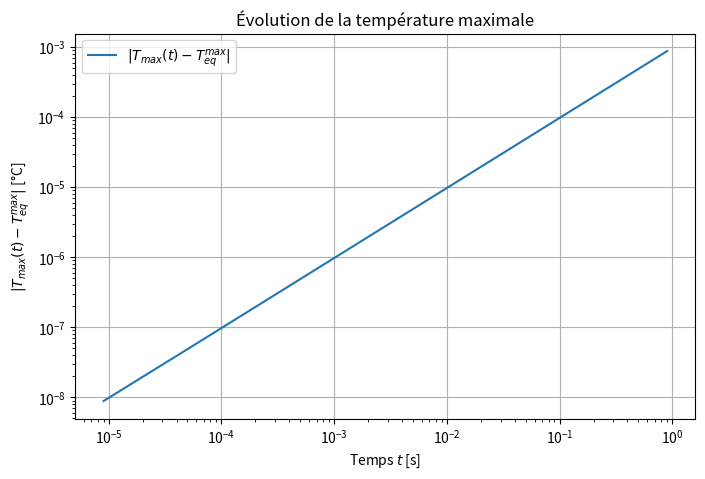

The script that saved this image:
import time
import numpy as np
import matplotlib.pyplot as plt
from scipy.sparse import diags, csc_matrix
from scipy.sparse.linalg import spsolve

L    = 0.3        # [m] épaisseur du mur
k    = 1.0        # [W/(m·K)] conductivité thermique
h0   = 1.0        # [W/(m²·K)] coefficient de convection à x = 0 (face extérieure)
Ta   = -10.0      # [°C] température ambiante extérieure (x = 0)
Ti   = 20.0       # [°C] température imposée à l'intérieur (x = L)
rho  = 2000        # [kg/m³]
Cv   = 1000        # [J/(kg·K)]

q    = 2000.0     # [W/m³] amplitude de la source volumique
dL   = L/20.0    # [m] largeur caractéristique de la source

N = 101                     # nombre de nœuds
dx = L/(N-1)                # pas spatial
x = np.linspace(0, L, N)

alpha = k / (rho * Cv)
dt = 1 * dx**2/ alpha                    # pas de temps [s]
nmax = 200                  # nombre de pas de temps

# Coefficient de diffusivité et paramètre r
r = alpha*dt/(dx**2)

# Calcul de Tw selon l'équation donnée
Tw = (Ti * k / L + Ta * h0) / (k / L + h0)

# Initialisation correcte de la température
Tn = Tw + (Ti - Tw) * (x / L)  # Condition initiale exacte


# --- Condition de Robin à x = 0 (face extérieure) ---
c1 = 3*k + 2*h0*dx
c2 = -4*k
c3 = k
b0 = 2*h0*dx*Ta

# --- Condition de Dirichlet à x = L (face intérieure) ---
d1 = 0
d2 = 1
d3 = 0
bN = Ti

# 
for n in range(nmax):
    A = np.zeros((N, N))
    b = np.zeros(N)

    A[0, 0] = c1
    A[0, 1] = c2
    A[0, 2] = c3
    b[0] = b0
    
    # --- Condition de Robin à x = 0 (face extérieure) ---
    # Approximons T'(0) par : (-3T0 + 4T1 - T2)/(2*dx)
    # Robin: -k*T'(0) = h0*(Ta - T0)
    # => k*(3T0 - 4T1 + T2) = 2h0*dx*(Ta - T0)
    # => (3k + 2h0*dx)*T0 - 4k*T1 + k*T2 = 2h0*dx*Ta
    A[N-1, :] = 0.0
    A[N-1, N-1] = d2
    b[N-1] = bN

    # --- Nœuds intérieurs i = 1, ..., N-2 ---
    for i in range(1, N-1):
        A[i, i-1] = -r
        A[i, i]   = 1 + 2*r
        A[i, i+1] = -r
        
        # Terme source S(x) = q / [1 + ((x-L)/dL)^2]
        S_i = q / (1.0 + ((x[i]-L)/dL)**2)
        # Le côté droit intègre la contribution du terme source et la condition temporelle
        b[i] = Tn[i] + dt*(S_i/(rho*Cv))
    
    # --- Condition de Dirichlet à x = L (face intérieure) ---
    A[N-1, :] = 0.0
    A[N-1, N-1] = 1.0
    b[N-1] = Ti

    Tnp1 = np.linalg.solve(A, b)
    Tn = Tnp1.copy()  

T_eq_max = np.max(Tnp1)
# Méthode implicite pour le régime transitoire
dt = 1 * dx**2 #/ alpha  # Réduction de dt pour assurer la stabilité
time_elapsed = 0
tolerance = 0.05 * (Tnp1 - Ta)
T = Tnp1.copy()  # Initialiser avec la solution stationnaire
B = csc_matrix(np.identity(N) - alpha * dt * A)

# Stockage des valeurs pour le tracé
time_values = []
T_max_values = []

# print(f'Initial: T_max = {np.max(T):.2f}, Target = {T_eq_max - tolerance:.2f}')

# Boucle temporelle
for i in range(len(tolerance)):
    while T[i] < T_eq_max - tolerance[i]:
        T = spsolve(B, T + dt * S_i / (rho * Cv))
        time_elapsed += dt
        time_values.append(time_elapsed)
        T_max_values.append(np.max(T))
        
        if len(time_values) > 100000:  # Sécurité pour éviter une boucle infinie
            print("Erreur : la boucle semble ne jamais converger.")
            break

# Vérification et correction des valeurs négatives
if len(T_max_values) == 0:
    print("Erreur : aucune donnée enregistrée pour T_max_values. La boucle ne s'est pas exécutée.")
else:
    T_diff = np.abs(T_max_values - T_eq_max) + 1e-10  # Ajout d'une petite valeur pour éviter les zéros
    
    # Affichage de la courbe |T_max - T_eq_max| en fonction du temps
    plt.figure(figsize=(8, 5))
    plt.plot(time_values, T_diff, label='$|T_{max}(t) - T_{eq}^{max}|$')
    plt.xscale('log')
    plt.yscale('log')
    plt.xlabel('Temps $t$ [s]')
    plt.ylabel('$|T_{max}(t) - T_{eq}^{max}|$ [°C]')
    plt.title('Évolution de la température maximale')
    plt.legend()
    plt.grid()
    plt.show()

print(f'Température maximale à léquilibre: {T_eq_max:.2f} °C')
print(f'Temps déquilibrage: {time_elapsed:.2f} s')

